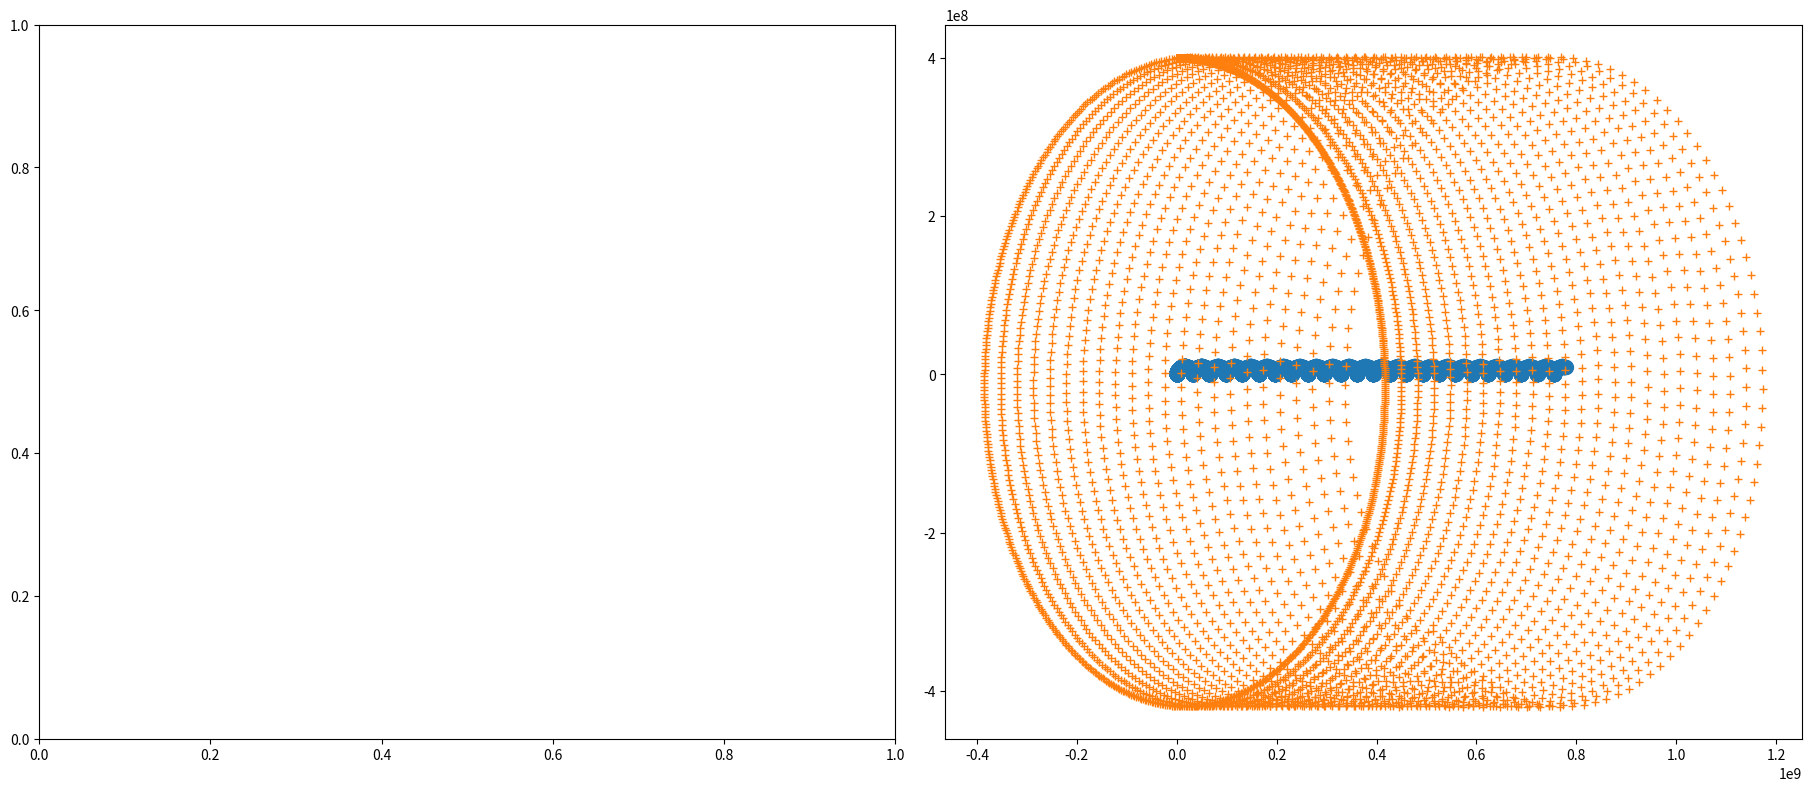

Reproduce this figure in Python.
import matplotlib.pyplot as plt
import numpy as np

# Newton's equations of motion
# v(t) = v(t-1) + a(t)*t
# x(t) = x(t-1) + v(t)*t + .5*a(t)*t^2

# Newton's law of gravitation
# r_squared = (x2-x1)**2 + (y2-y1)**2
# F=G*m1*m2/r_squared

# a1 = G*m1/r_squared

# center of mass = m1*x1(t)+m2*x2(t) / (m1+m2)
# com_x = m1*x1+m2*x2 / (m1+m2)
# com_y = m1*y1+m2*y2 / (m1+m2)

# handle the boundary conditions that arise when computing tan^-1
# results will be between -np.pi/2 & np.pi/2
def my_atan(delta_y, delta_x):
    # limit = 0.000000000001;
    # if (delta_x<limit): return np.pi/2;
    return np.arctan2(delta_y,delta_x);


m1 = 5.9722 * 10**24 # earth mass
m2 = 7.342 * 10**22 # moon mass
r_moon = 400000000 # m
v_moon = 1022 # m/s
G=6.67*10**(-11)
Gmm = G*m1*m2; # precalc cuz they ain't changin'
# v for any orbital mass 
# a = g = v^2/r = G * m1 /r^2
# v^2 = G * m1 /r
# v = sqrt (G * m1 / r) -- escape velocity

# protection when r_squared goes to shit (== 0)
def my_F(x1, x2, y1, y2, debug):
    limit = 0.0000001; # only get so close to each other
    r_squared = (x2-x1)**2 + (y2-y1)**2;
    if (r_squared > limit): F= Gmm /r_squared;
    else: F=Gmm / limit;
    if (debug): print("F=",F);
    if (debug): print("==== r_squared: ",r_squared);    
    if (debug): print("r_sqrt: ", np.sqrt(r_squared));
    return F;

# initial conditions
t=0;
delta_t = 5;
DEBUG = 0;

# mass #1 - be the earth at the origin
px1_i = 0; py1_i = 0;
vx1_i = 0; vy1_i = 0;
px1 = px1_i; py1 = py1_i; 
vx1 = vx1_i; vy1 = vy1_i; 

# mass #2 - be the moon
px2_i = 0; py2_i = r_moon;
vx2_i = v_moon; vy2_i = 0; # only x velocity, no y velocity
px2 = px2_i; py2 = py2_i; 
vx2 = vx2_i; vy2 = vy2_i; 

# containers (for plot data)
x1=[];
y1=[];
x2=[];
y2=[];

# main loop
for i in range(0,delta_t*1000):
    if (DEBUG): print("--------",i,"---------------");
    # calc F based on current coordinates of m1 & m2    
    F = my_F(px1, px2, py1, py2, DEBUG);
        
    # calc angle based on coordinates (pi correction may be needed)
    rad = my_atan((py2-py1),(px2-px1));
    
    deg = np.rad2deg(rad);
    if (DEBUG): print("deg: ",deg);    
    # if (DEBUG): print("m1: ",m1);    
    # if (DEBUG): print("m2: ",m2);    
    
    # calc acc mag, acc_x, acc_y for m1 & m2
    a1 = F / m1;
    if (DEBUG): print("a1: ",a1);    

    ax1 = a1 * np.cos(rad);
    ay1 = a1 * np.sin(rad);
    
    a2 = F / m2;
    if (DEBUG): print("a2: ",a2);        
    ax2 = a2 * np.cos(rad + np.pi);
    ay2 = a2 * np.sin(rad + np.pi);
    if (DEBUG): print("@t=",t,"(ax1,ay1,ax2,ay2)=",round(ax1,5),round(ay1,5),round(ax2,5),round(ay2,5) )

    # save values - iteration completed
    
    if (DEBUG): print("@t=",t,"(x1,y1,x2,y2)=",round(px1,5),round(py1,5),round(px2,5),round(py2,5) )
    x1.append(px1);
    y1.append(py1);
    x2.append(px2);
    y2.append(py2);
    
    # plt.quiver(xpos1, ypos1, xacc1, yacc1, scale=0.005);
    # plt.quiver(px2, py2, ax2, ay2, scale=0.002);
    

    # velocity and position should be updated
    # calc vel mag, vel_x, vel_y for m1 & m2 (update priors :) 
    # v(t) = v(t-1) + a(t)*t
    
    vx1 += ax1 * t;
    vy1 += ay1 * t;    
    vx2 += ax2 * t;
    vy2 += ay2 * t;    
    
    if (DEBUG): print("@t=",t,"(vx1,vy1,vx2,vy2)=",round(vx1,5),round(vy1,5),round(vx2,5),round(vy2,5) )

    # calc pos mag, pos_x, pos_y for m1 & m2
    # x(t) = x(t-1) + v(t)*t + .5*a(t)*t^2

    px1 += vx1 * t;
    py1 += vy1 * t;
    px2 += vx2 * t;
    py2 += vy2 * t;
    
    # get a new time before starting a new round
    t += delta_t;
    

size = 6
fig = plt.figure(figsize=(3 * size, 1.3*size), constrained_layout=True)
axs = fig.subplot_mosaic([["width", "alpha"]])

plt.scatter(x1, y1, s=100, marker ="o")
plt.scatter(x2, y2, marker ="+", linewidths = 1)
plt.show()


